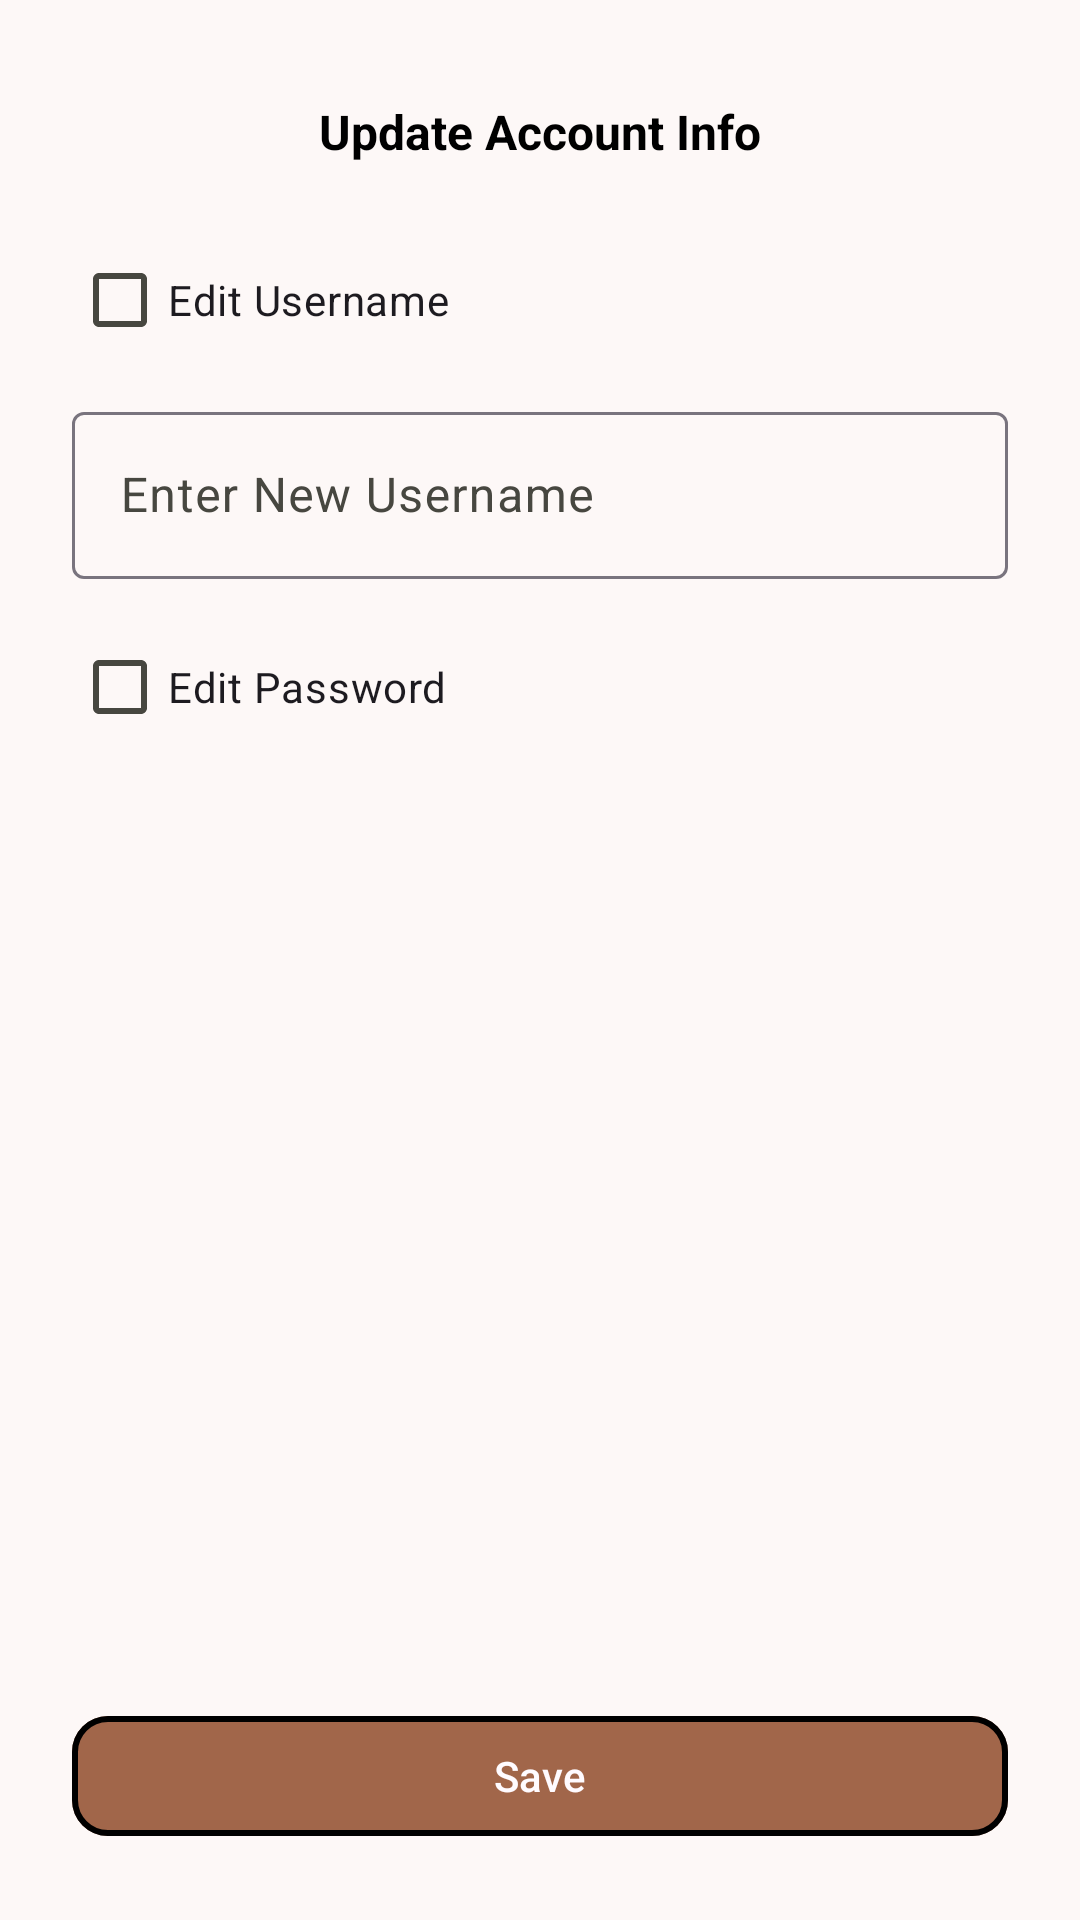

The Android layout XML behind this screen, and the referenced resources:
<!-- AndroidManifest.xml: application theme Theme.Archives -->
<!-- res/layout/fragment_edit_user.xml -->
<?xml version="1.0" encoding="utf-8"?>
<LinearLayout xmlns:android="http://schemas.android.com/apk/res/android"
    xmlns:app="http://schemas.android.com/apk/res-auto"
    android:layout_width="match_parent"
    android:layout_height="match_parent"
    android:background="@color/background"
    android:orientation="vertical">

    <com.google.android.material.appbar.AppBarLayout
        android:layout_width="match_parent"
        android:layout_height="wrap_content"
        android:paddingHorizontal="10dp"
        android:paddingTop="12dp">

        <com.google.android.material.appbar.MaterialToolbar
            android:id="@+id/update_account_toolbar"
            android:layout_width="match_parent"
            android:layout_height="wrap_content"
            android:minHeight="?attr/actionBarSize"
            app:titleCentered="true"
            app:titleTextAppearance="@style/App.ToolBar.MiniTitle"
            app:navigationIcon="@drawable/ic_arrow_back_24px"
            app:title="Update Account Info">
        </com.google.android.material.appbar.MaterialToolbar>
    </com.google.android.material.appbar.AppBarLayout>

    
    <ScrollView
        android:id="@+id/scrollContent"
        android:layout_width="match_parent"
        android:layout_height="0dp"
        android:layout_weight="1"
        android:layout_above="@+id/bottomButtons"
        android:paddingHorizontal="24dp"
        android:fillViewport="true">

        <LinearLayout
            android:layout_width="match_parent"
            android:layout_height="match_parent"
            android:orientation="vertical"
            android:gravity="top">













            
            <CheckBox
                android:id="@+id/cbEditUsername"
                android:layout_width="wrap_content"
                android:layout_height="wrap_content"
                android:text="Edit Username" />

            
            <com.google.android.material.textfield.TextInputLayout
                android:layout_width="match_parent"
                android:layout_height="wrap_content"
                android:hint="Enter New Username"
                android:layout_marginTop="8dp">

                <com.google.android.material.textfield.TextInputEditText
                    android:id="@+id/etNewUsername"
                    android:layout_width="match_parent"
                    android:layout_height="wrap_content"
                    android:maxLength="50"
                    android:inputType="text"
                    android:enabled="false" />
            </com.google.android.material.textfield.TextInputLayout>

            
            <CheckBox
                android:id="@+id/cbEditPassword"
                android:layout_width="wrap_content"
                android:layout_height="wrap_content"
                android:text="Edit Password"
                android:layout_marginTop="12dp" />

            
            <LinearLayout
                android:id="@+id/passwordFieldsContainer"
                android:layout_width="match_parent"
                android:layout_height="wrap_content"
                android:orientation="vertical"
                android:visibility="gone">

                
                <com.google.android.material.textfield.TextInputLayout
                    android:id="@+id/tilNewPassword"
                    android:layout_width="match_parent"
                    android:layout_height="wrap_content"
                    app:endIconMode="password_toggle"
                    android:hint="Enter New Password"
                    app:errorEnabled="true"
                    android:layout_marginTop="12dp">

                    <com.google.android.material.textfield.TextInputEditText
                        android:id="@+id/etNewPassword"
                        android:layout_width="match_parent"
                        android:layout_height="wrap_content"
                        android:maxLength="50"
                        android:inputType="textPassword" />
                </com.google.android.material.textfield.TextInputLayout>

                <TextView
                    android:id="@+id/tvPasswordStrength"
                    android:layout_width="wrap_content"
                    android:layout_height="wrap_content"
                    android:textColor="@android:color/darker_gray"
                    android:textSize="12sp"
                    android:layout_marginTop="-20dp" />

                
                <com.google.android.material.textfield.TextInputLayout
                    android:id="@+id/tilOldPassword"
                    android:layout_width="match_parent"
                    android:layout_height="wrap_content"
                    app:endIconMode="password_toggle"
                    app:errorEnabled="true"
                    android:hint="Enter Old Password"
                    android:layout_marginTop="12dp">

                    <com.google.android.material.textfield.TextInputEditText
                        android:id="@+id/etOldPassword"
                        android:layout_width="match_parent"
                        android:layout_height="wrap_content"
                        android:maxLength="50"
                        android:inputType="textPassword" />
                </com.google.android.material.textfield.TextInputLayout>

                <TextView
                    android:layout_width="wrap_content"
                    android:layout_height="wrap_content"
                    android:text="@string/password_recommendation"
                    android:textColor="@color/black"
                    android:layout_marginTop="4dp"
                    android:textSize="12sp"
                    app:layout_constraintStart_toStartOf="parent"
                    app:layout_constraintTop_toBottomOf="@+id/til_confirm_password" />
            </LinearLayout>

        </LinearLayout>
    </ScrollView>

    <LinearLayout
        android:id="@+id/bottomButtons"
        android:layout_width="match_parent"
        android:layout_height="wrap_content"
        android:padding="24dp"
        android:orientation="vertical">

        <com.google.android.material.button.MaterialButton
            android:id="@+id/btnSave"
            android:layout_marginTop="4dp"
            style="@style/MaterialButton.SecondaryContainer"
            android:layout_width="match_parent"
            android:layout_height="wrap_content"
            android:text="Save" />
    </LinearLayout>

</LinearLayout>
<!-- resources referenced by this layout -->
<resources>
  <color name="background">#FDF8F7</color>
  <color name="black">#000000</color>
  <string name="password_recommendation">
          Recommended:\n
          - Password length should be at least 6 characters.\n
          - The password must contain at least one letter.\n
          - The password must contain at least one digit.\n\n
  
          Optional:\n
          - At least one special character (e.g., @, #, $, %, !).\n
          - Use a mix of lowercase and uppercase letters.
      </string>
  <style name="App.ToolBar.MiniTitle" parent="TextAppearance.Material3.TitleLarge">
          <item name="fontFamily">@font/inter</item>
          <item name="android:textColor">@color/black</item>
          <item name="android:textSize">16sp</item>
          <item name="android:textStyle">bold</item>
      </style>
  <style name="MaterialButton.SecondaryContainer" parent="MaterialButton.Base">
          <item name="backgroundTint">@color/secondaryContainer</item>
          <item name="android:textColor">@color/onSecondaryContainer</item>
      </style>
  <style name="Theme.Archives" parent="Base.Theme.Archives" />
  <style name="MaterialButton.Base" parent="Widget.Material3.Button">
          <item name="cornerRadius">12dp</item>
          <item name="strokeWidth">2dp</item>
          <item name="strokeColor">@color/black</item>
      </style>
  <color name="secondaryContainer">#A1664A</color>
  <color name="onSecondaryContainer">#FFFBFF</color>
  <color name="primary">#5F5E59</color>
  <color name="onPrimary">#FFFFFF</color>
  <color name="primaryContainer">#FAF7F0</color>
  <color name="onPrimaryContainer">#72716C</color>
  <color name="secondary">#844E34</color>
  <color name="onSecondary">#FFFFFF</color>
  <color name="tertiary">#333331</color>
  <color name="onTertiary">#FFFFFF</color>
  <color name="tertiaryContainer">#4A4947</color>
  <color name="onTertiaryContainer">#BBB8B5</color>
  <color name="error">#AD292F</color>
  <color name="onError">#FFFFFF</color>
  <color name="errorContainer">#CF4244</color>
  <color name="onErrorContainer">#FFFBFF</color>
  <color name="onBackground">#1C1B1B</color>
  <color name="surface">#FDF8F7</color>
  <color name="onSurface">#1C1B1B</color>
  <color name="surfaceVariant">#E5E3D9</color>
  <color name="onSurfaceVariant">#474740</color>
  <style name="Widget.App.Switch" parent="Widget.Material3.CompoundButton.Switch">
          <item name="materialThemeOverlay">@style/ThemeOverlay.App.Switch</item>
          <item name="thumbTint">@color/white</item>
      </style>
  <style name="ThemeOverlay.App.Switch" parent="">
          <item name="colorPrimaryContainer">#5dc880</item>
          <item name="colorPrimary">#5dc880</item>
      </style>
  <color name="white">#FFFFFF</color>
</resources>
